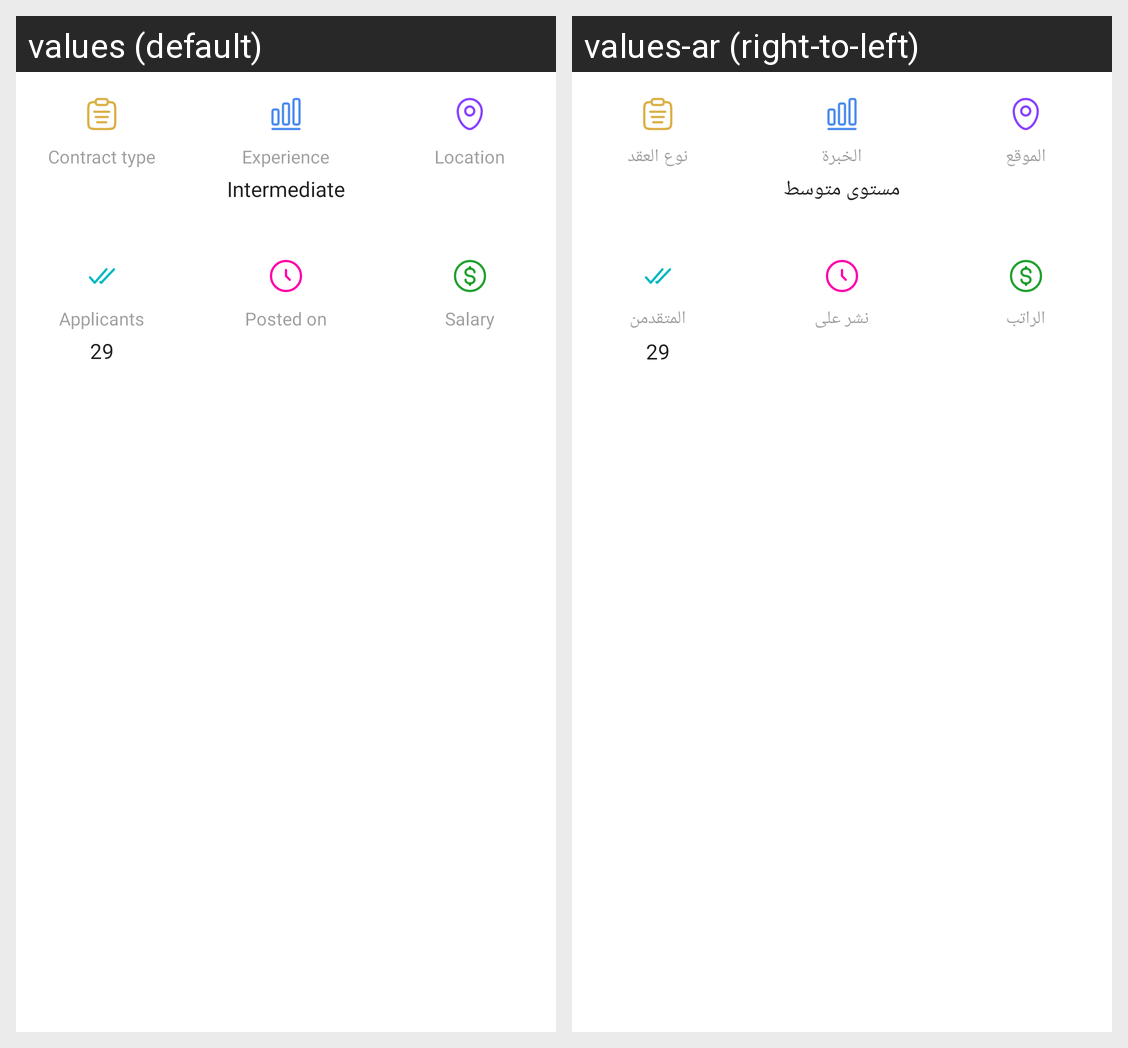

Translations of the strings shown on this Android screen, per locale in the grid:
Android screen res/layout/card_view_details_chip.xml rendered under 2 locales, left to right: values (default), values-ar (right-to-left). Device: Nexus 5 (rendered at 1080×1920; each locale shown at half size, 540×960, under a caption strip naming it); theme Theme.MaterialComponents.DayNight.NoActionBar.
Strings drawn on this screen, with the default value and each locale's value (text and hints the layout hard-codes, and strings that could not be matched under every locale, appear in the picture but are not listed):

contract_type
  values: Contract type
  values-ar: نوع العقد

Experience
  values: Experience
  values-ar: الخبرة

intermediate
  values: Intermediate
  values-ar: مستوى متوسط

Location
  values: Location
  values-ar: الموقع

applicants
  values: Applicants
  values-ar: المتقدمن

applicants_number
  values: 29
  values-ar: 29  [not translated; the default value is used]

posted_on
  values: Posted on
  values-ar: نشر على

Salary
  values: Salary
  values-ar: الراتب
